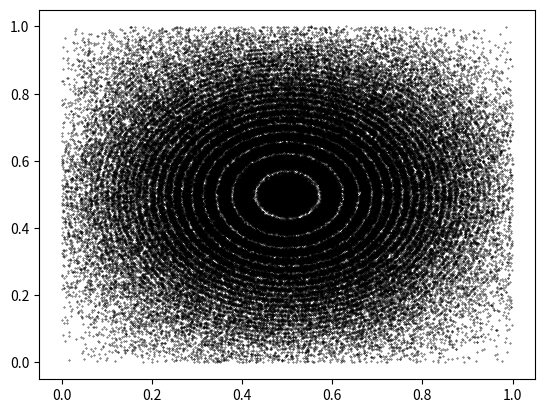

Write the Python code that produced this figure.

import numpy as np
import matplotlib.pyplot as plt
_tiny=1.e-80


def func(x):
    #return np.exp(-200*(x[0]-0.3)**2)*np.exp(-200*(x[1]-0.1)**2)+np.exp(-200*(x[1]-0.7)**2)*np.exp(-500*(x[0]-0.7)**2)+\
    #       np.exp(-200*(x[0]-0.1)**2)*np.exp(-200*(x[1]-0.7)**2)

    #return np.sin((x[0]-0.5)*10*np.pi)**2+np.cos((x[1]-0.5)*10*np.pi)**2
    return np.cos(100*np.pi*np.sum((x-0.5)**2.) )**2*np.exp(-20.*np.sum((x-0.5)**2))
    #return np.exp( -100*np.abs(x[0]-x[1]) )

x=[0,0]
Dim=len(x)#get the number of variables automatically (it's stupid but I sometimes I want to give x and not Dim)
#for i in range(Dim):#start at a random point
#    x[i]= np.random.rand()



n = 10000
eps = .1
batches=20


x=np.array(x)




samples = []


for run_d in range(batches):

    for i in range(Dim):#start each batch at a random point
        x[i]=  np.random.rand()

    func_x=func(x)
    for i in range(1,n):

        can=[]
        for d in range(Dim):
            while True:
                step=(np.random.rand()*2-1)*eps

                if x[d]+step<1 and x[d]+step>0:#check if x stays inside the cube [0,1]^dim (I want the point in here for integration)
                    break

            can.append(x[d] + step) #candidate
        can=np.array(can)
        func_can=func(can)




        a = min([1.,func_can/func_x]) #acceptance probability

        u = np.random.rand()
        if u < a :
            x = can
            samples.append(x)

        func_x=func(can)





print( len(samples))

x=[i[0] for i in samples]
y=[i[1] for i in samples]
plt.scatter(x,y,s=.1,color='black')
#plt.plot(x,y,'b--')
#plt.hist2d(x,y,bins=50)
plt.show()
